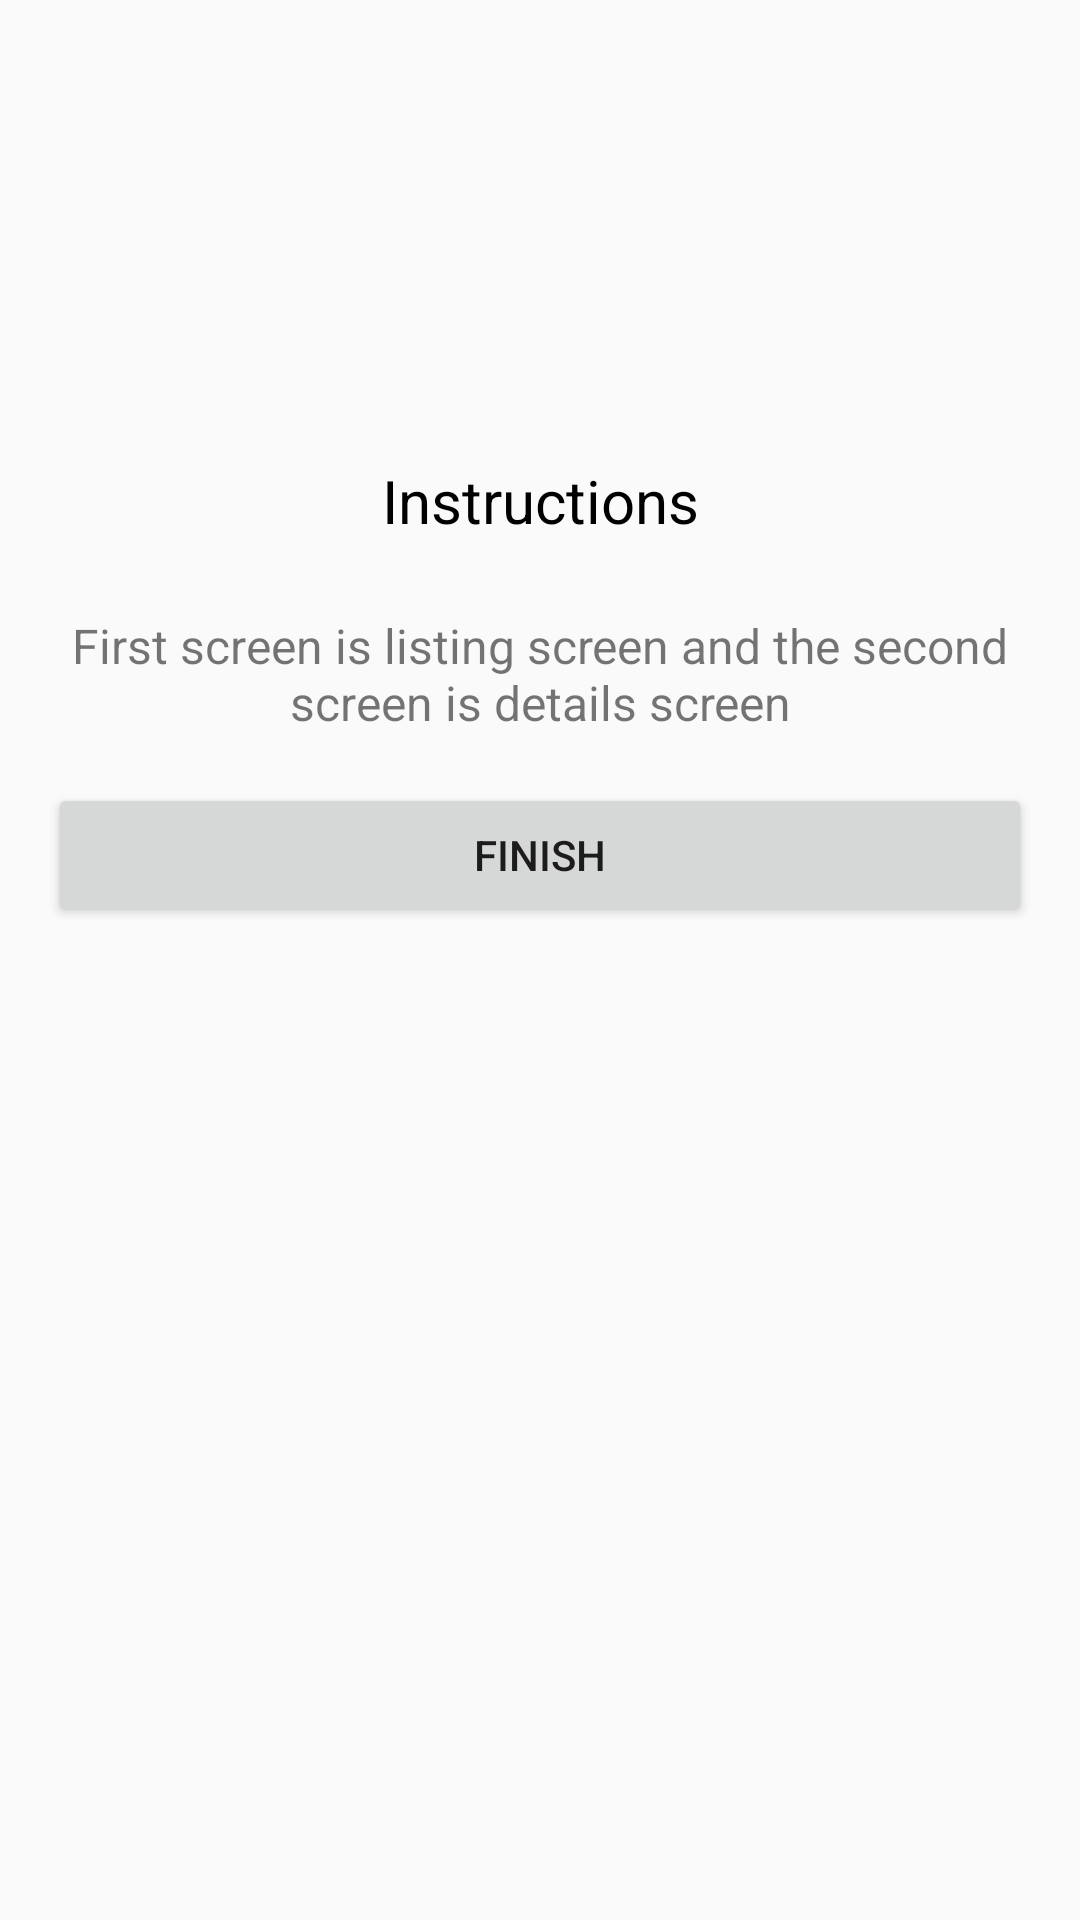

Android layout source for this screen:
<!-- AndroidManifest.xml: application theme Theme.ShoeShop -->
<!-- res/layout/fragment_instructions.xml -->
<?xml version="1.0" encoding="utf-8"?>
<layout>

    <androidx.constraintlayout.widget.ConstraintLayout xmlns:android="http://schemas.android.com/apk/res/android"
        xmlns:app="http://schemas.android.com/apk/res-auto"
        xmlns:tools="http://schemas.android.com/tools"
        android:layout_width="match_parent"
        android:layout_height="match_parent"
        tools:context=".presentation.onboarding.OnBoardFragment">


        <TextView
            android:id="@+id/textView3"
            android:layout_width="0dp"
            android:layout_height="wrap_content"
            android:layout_marginStart="16dp"
            android:layout_marginEnd="16dp"
            android:gravity="center"
            android:text="@string/instructions"
            android:textColor="@color/black"
            android:textSize="20sp"
            app:layout_constraintBottom_toBottomOf="parent"
            app:layout_constraintEnd_toEndOf="parent"
            app:layout_constraintStart_toStartOf="parent"
            app:layout_constraintTop_toTopOf="parent"
            app:layout_constraintVertical_bias="0.25" />

        <TextView
            android:id="@+id/textView4"
            android:layout_width="0dp"
            android:layout_height="wrap_content"
            android:layout_marginStart="16dp"
            android:layout_marginTop="24dp"
            android:layout_marginEnd="16dp"
            android:gravity="center"
            android:text="@string/first_screen_is_listing_screen_and_the_second_screen_is_details_screen"
            android:textSize="16sp"
            app:layout_constraintEnd_toEndOf="parent"
            app:layout_constraintStart_toStartOf="parent"
            app:layout_constraintTop_toBottomOf="@+id/textView3" />

        <Button
            android:id="@+id/finishBtn"
            android:layout_width="0dp"
            android:layout_height="wrap_content"
            android:layout_marginStart="16dp"
            android:layout_marginTop="16dp"
            android:layout_marginEnd="16dp"
            android:layout_marginBottom="24dp"
            android:text="@string/finish"
            app:layout_constraintBottom_toBottomOf="parent"
            app:layout_constraintEnd_toEndOf="parent"
            app:layout_constraintStart_toStartOf="parent"
            app:layout_constraintTop_toBottomOf="@+id/textView4"
            app:layout_constraintVertical_bias="0.0" />

    </androidx.constraintlayout.widget.ConstraintLayout>

</layout>
<!-- resources referenced by this layout -->
<resources>
  <string name="finish">Finish</string>
  <string name="first_screen_is_listing_screen_and_the_second_screen_is_details_screen">First screen is listing screen and the second screen is details screen</string>
  <string name="instructions">Instructions</string>
  <style name="Theme.ShoeShop" parent="Theme.MaterialComponents.Light.DarkActionBar.Bridge">
          
          <item name="colorPrimary">@color/purple_500</item>
          <item name="colorPrimaryVariant">@color/purple_700</item>
          <item name="colorOnPrimary">@color/white</item>
          
          <item name="colorSecondary">@color/teal_200</item>
          <item name="colorSecondaryVariant">@color/teal_700</item>
          <item name="colorOnSecondary">@color/black</item>
          <item name="android:forceDarkAllowed" tools:ignore="NewApi">false</item>
          
          <item name="android:statusBarColor" tools:targetApi="l">?attr/colorPrimaryVariant</item>
          
      </style>
  <!-- not gathered from this repository: default colours our renderer supplied (Android Studio template values) -->
  <color name="purple_500">#FF6200EE</color>
  <color name="purple_700">#FF3700B3</color>
  <color name="teal_200">#FF03DAC5</color>
  <color name="teal_700">#FF018786</color>
  <color name="black">#FF000000</color>
  <color name="white">#FFFFFFFF</color>
</resources>
